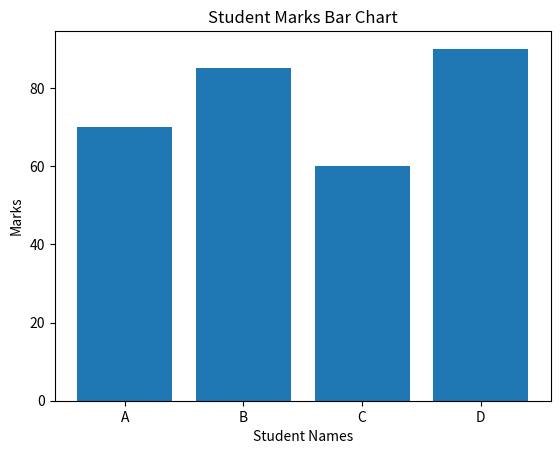

Reproduce this figure in Python.
import numpy as np
import pandas as pd
import matplotlib.pyplot as plt
names = ["A", "B", "C", "D"]
marks = np.array([70, 85, 60, 90])
df = pd.DataFrame({
    "Student": names,
    "Marks": marks
})

print(df)
# Plot bar graph
plt.bar(df["Student"], df["Marks"])
plt.xlabel("Student Names")
plt.ylabel("Marks")
plt.title("Student Marks Bar Chart")
plt.show()
